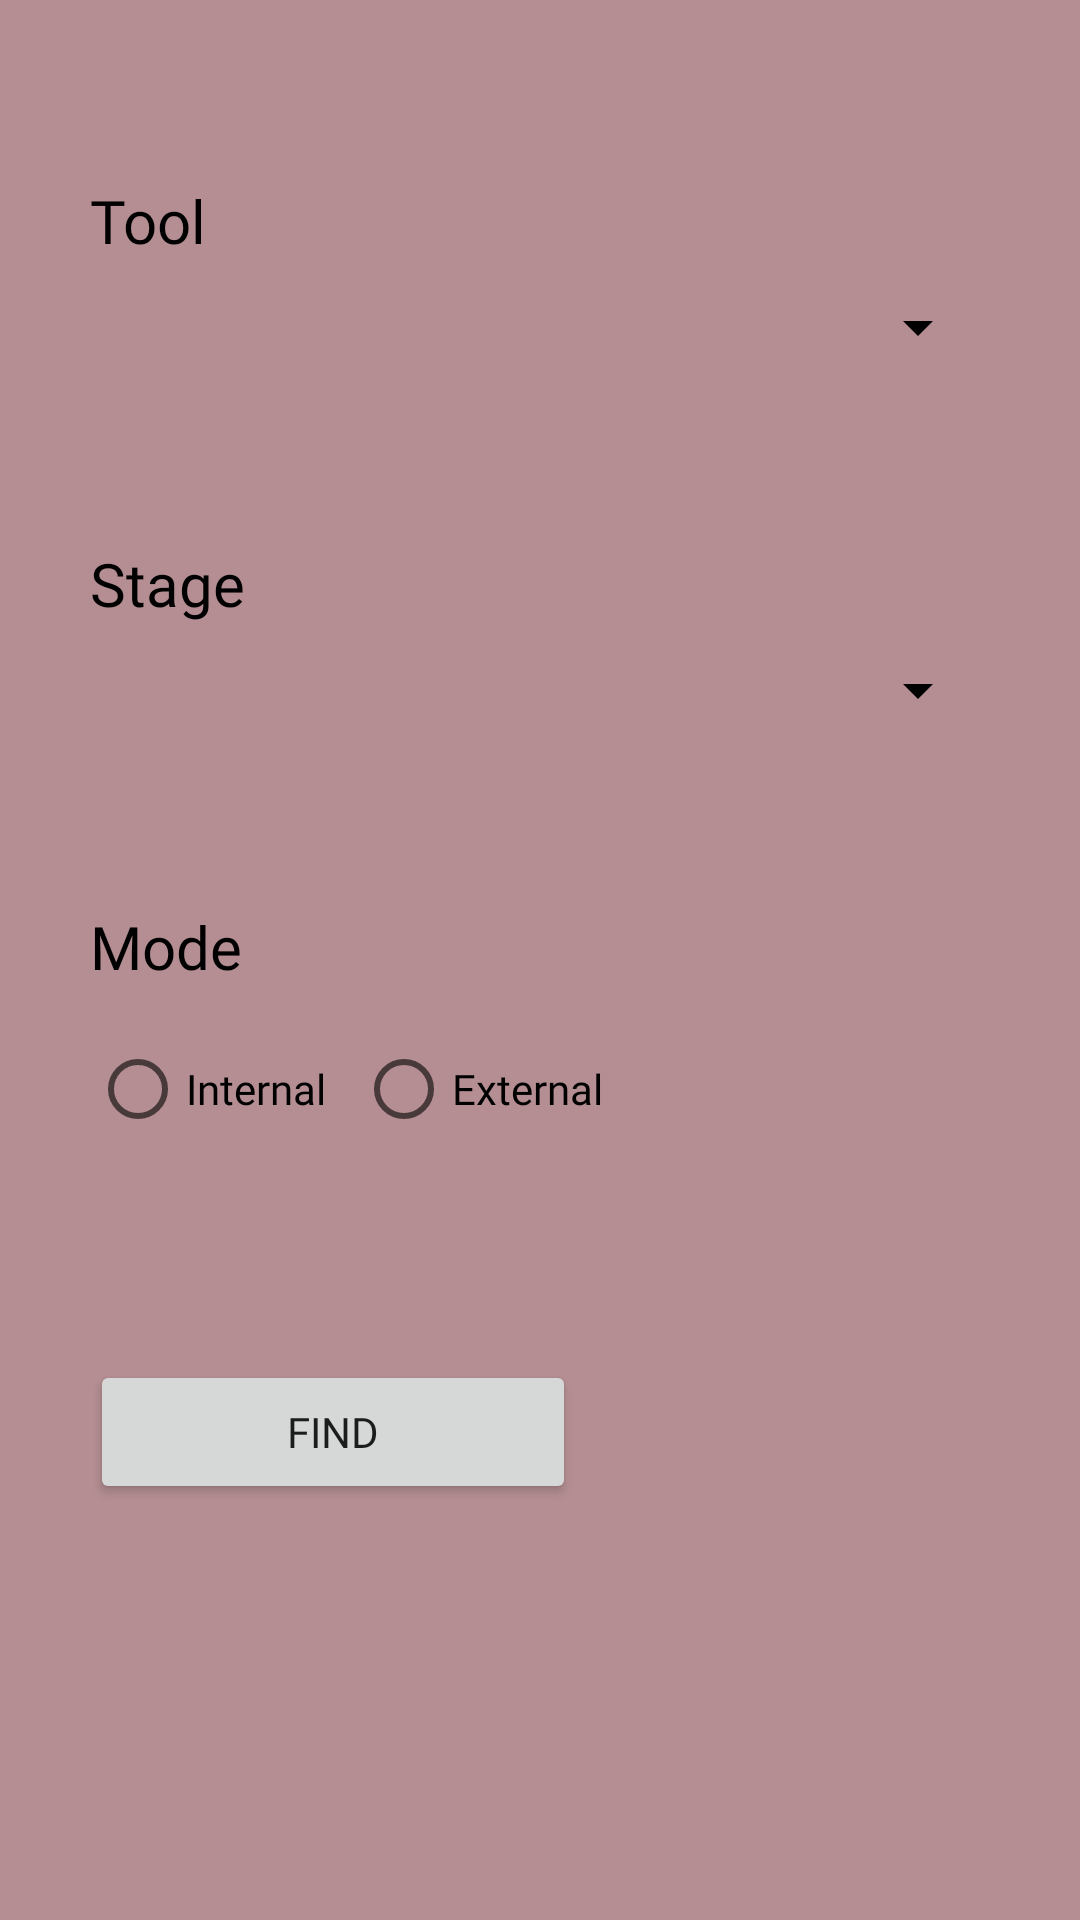

Here is an Android app screen rendered from its layout file. Give the layout XML and the strings, colors and styles it references.
<!-- AndroidManifest.xml: application theme Theme.Dataset -->
<!-- res/layout/fragment_available.xml -->
<?xml version="1.0" encoding="utf-8"?>
<androidx.constraintlayout.widget.ConstraintLayout
    xmlns:android="http://schemas.android.com/apk/res/android"
    xmlns:tools="http://schemas.android.com/tools"
    android:layout_width="match_parent"
    android:layout_height="match_parent"
    xmlns:app="http://schemas.android.com/apk/res-auto"
    tools:context=".tab.AvailableFragment"
    android:background="@color/busty_rose">

    <androidx.constraintlayout.widget.ConstraintLayout
        android:layout_width="match_parent"
        android:layout_height="match_parent">

        <ProgressBar
            android:id="@+id/avaiBar"
            android:layout_width="wrap_content"
            android:layout_height="wrap_content"
            android:visibility="invisible"
            app:layout_constraintBottom_toBottomOf="parent"
            app:layout_constraintEnd_toEndOf="parent"
            app:layout_constraintStart_toStartOf="parent"
            app:layout_constraintTop_toTopOf="parent" />

        <TextView
            android:id="@+id/textView1"
            android:layout_width="0dp"
            android:layout_height="wrap_content"
            android:layout_marginTop="60dp"
            android:layout_marginHorizontal="30dp"
            android:text="Tool"
            android:textColor="@color/black"
            android:textSize="20sp"
            android:fontFamily="@font/poppins_semibold"
            app:layout_constraintBottom_toBottomOf="parent"
            app:layout_constraintEnd_toEndOf="parent"
            app:layout_constraintStart_toStartOf="parent"
            app:layout_constraintTop_toTopOf="parent"
            app:layout_constraintVertical_bias="0.0" />

        <Spinner
            android:id="@+id/vTool"
            android:layout_width="0dp"
            android:layout_height="wrap_content"
            android:layout_marginTop="10dp"
            android:backgroundTint="@color/black"
            app:layout_constraintBottom_toBottomOf="parent"
            app:layout_constraintEnd_toEndOf="@+id/textView1"
            app:layout_constraintStart_toStartOf="@+id/textView1"
            app:layout_constraintTop_toBottomOf="@+id/textView1"
            app:layout_constraintVertical_bias="0.0" />

        <TextView
            android:id="@+id/textView2"
            android:layout_width="0dp"
            android:layout_height="wrap_content"
            android:layout_marginTop="60dp"
            android:text="Stage"
            android:textColor="@color/black"
            android:textSize="20sp"
            android:fontFamily="@font/poppins_semibold"
            app:layout_constraintBottom_toBottomOf="parent"
            app:layout_constraintEnd_toEndOf="@+id/vTool"
            app:layout_constraintStart_toStartOf="@+id/vTool"
            app:layout_constraintTop_toBottomOf="@+id/vTool"
            app:layout_constraintVertical_bias="0.0" />

        <Spinner
            android:id="@+id/vStage"
            android:layout_width="0dp"
            android:layout_height="wrap_content"
            android:layout_marginTop="10dp"
            android:backgroundTint="@color/black"
            app:layout_constraintBottom_toBottomOf="parent"
            app:layout_constraintEnd_toEndOf="@+id/textView2"
            app:layout_constraintStart_toStartOf="@+id/textView2"
            app:layout_constraintTop_toBottomOf="@+id/textView2"
            app:layout_constraintVertical_bias="0.0" />

        <TextView
            android:id="@+id/textView3"
            android:layout_width="0dp"
            android:layout_height="wrap_content"
            android:layout_marginTop="60dp"
            android:text="Mode"
            android:textColor="@color/black"
            android:textSize="20sp"
            android:fontFamily="@font/poppins_semibold"
            app:layout_constraintBottom_toBottomOf="parent"
            app:layout_constraintEnd_toEndOf="@+id/vStage"
            app:layout_constraintStart_toStartOf="@+id/vStage"
            app:layout_constraintTop_toBottomOf="@+id/vStage"
            app:layout_constraintVertical_bias="0.0" />

        <RadioGroup
            android:id="@+id/radio"
            android:layout_width="0dp"
            android:layout_height="wrap_content"
            android:orientation="horizontal"
            android:layout_marginTop="10dp"
            app:layout_constraintBottom_toBottomOf="parent"
            app:layout_constraintEnd_toEndOf="@+id/textView3"
            app:layout_constraintStart_toStartOf="@+id/textView3"
            app:layout_constraintTop_toBottomOf="@+id/textView3"
            app:layout_constraintVertical_bias="0.0">

            <RadioButton
                android:id="@+id/vInt"
                android:fontFamily="@font/poppins_semibold"
                android:layout_width="wrap_content"
                android:layout_height="wrap_content"
                android:layout_marginEnd="10dp"
                android:text="Internal" />

            <RadioButton
                android:id="@+id/vExt"
                android:fontFamily="@font/poppins_semibold"
                android:layout_width="wrap_content"
                android:layout_height="wrap_content"
                android:text="External" />

        </RadioGroup>

        <Button
            android:id="@+id/find"
            android:layout_width="0dp"
            android:layout_height="wrap_content"
            android:layout_marginVertical="30dp"
            android:fontFamily="@font/poppins_semibold"
            android:text="Find"
            app:layout_constraintWidth_percent="0.45"
            app:layout_constraintBottom_toBottomOf="parent"
            app:layout_constraintEnd_toEndOf="@+id/radio"
            app:layout_constraintHorizontal_bias="0.0"
            app:layout_constraintStart_toStartOf="@+id/radio"
            app:layout_constraintTop_toBottomOf="@+id/radio"
            app:layout_constraintVertical_bias="0.25" />

        <ImageButton
            android:id="@+id/download"
            android:layout_width="0dp"
            android:layout_height="0dp"
            android:src="@drawable/ic_download"
            android:visibility="invisible"
            app:layout_constraintWidth_percent="0.25"
            android:backgroundTint="@color/black1"
            app:layout_constraintBottom_toBottomOf="@+id/find"
            app:layout_constraintEnd_toEndOf="parent"
            app:layout_constraintStart_toEndOf="@+id/find"
            app:layout_constraintTop_toTopOf="@+id/find" />














        <TextView
            android:id="@+id/result"
            android:layout_width="match_parent"
            android:layout_height="wrap_content"
            android:layout_marginHorizontal="30dp"
            android:background="@drawable/tv_bg"
            android:gravity="center"
            android:padding="10dp"
            android:textColor="@color/white"
            android:textSize="18sp"
            android:visibility="invisible"
            app:layout_constraintBottom_toBottomOf="parent"
            app:layout_constraintEnd_toEndOf="parent"
            app:layout_constraintStart_toStartOf="parent"
            app:layout_constraintTop_toBottomOf="@+id/find" />

    </androidx.constraintlayout.widget.ConstraintLayout>
</androidx.constraintlayout.widget.ConstraintLayout>
<!-- resources referenced by this layout -->
<resources>
  <color name="black">#FF000000</color>
  <color name="black1">#1A1A1A</color>
  <color name="busty_rose">#B48E92</color>
  <color name="white">#FFFFFFFF</color>
  <!-- drawable tv_bg (drawable) -->
  <?xml version="1.0" encoding="utf-8"?>
  <shape xmlns:android="http://schemas.android.com/apk/res/android"
      android:shape="rectangle">
  
      <corners android:radius="10dp" />
      <solid android:color="@color/black1" />
  
      <stroke
          android:color="@color/white"
          android:width="2dp"/>
  
  </shape>
  <style name="Theme.Dataset" parent="Theme.MaterialComponents.DayNight.NoActionBar">
          
          <item name="colorPrimary">@color/black1</item>
          <item name="colorPrimaryVariant">@color/purple_700</item>
          <item name="colorOnPrimary">@color/white</item>
          
          <item name="colorSecondary">@color/black1</item>
          <item name="colorSecondaryVariant">@color/teal_700</item>
          <item name="colorOnSecondary">@color/white</item>
          
          <item name="android:statusBarColor">@color/black</item>
          
      </style>
  <color name="purple_700">#FF3700B3</color>
  <color name="teal_700">#FF018786</color>
</resources>
